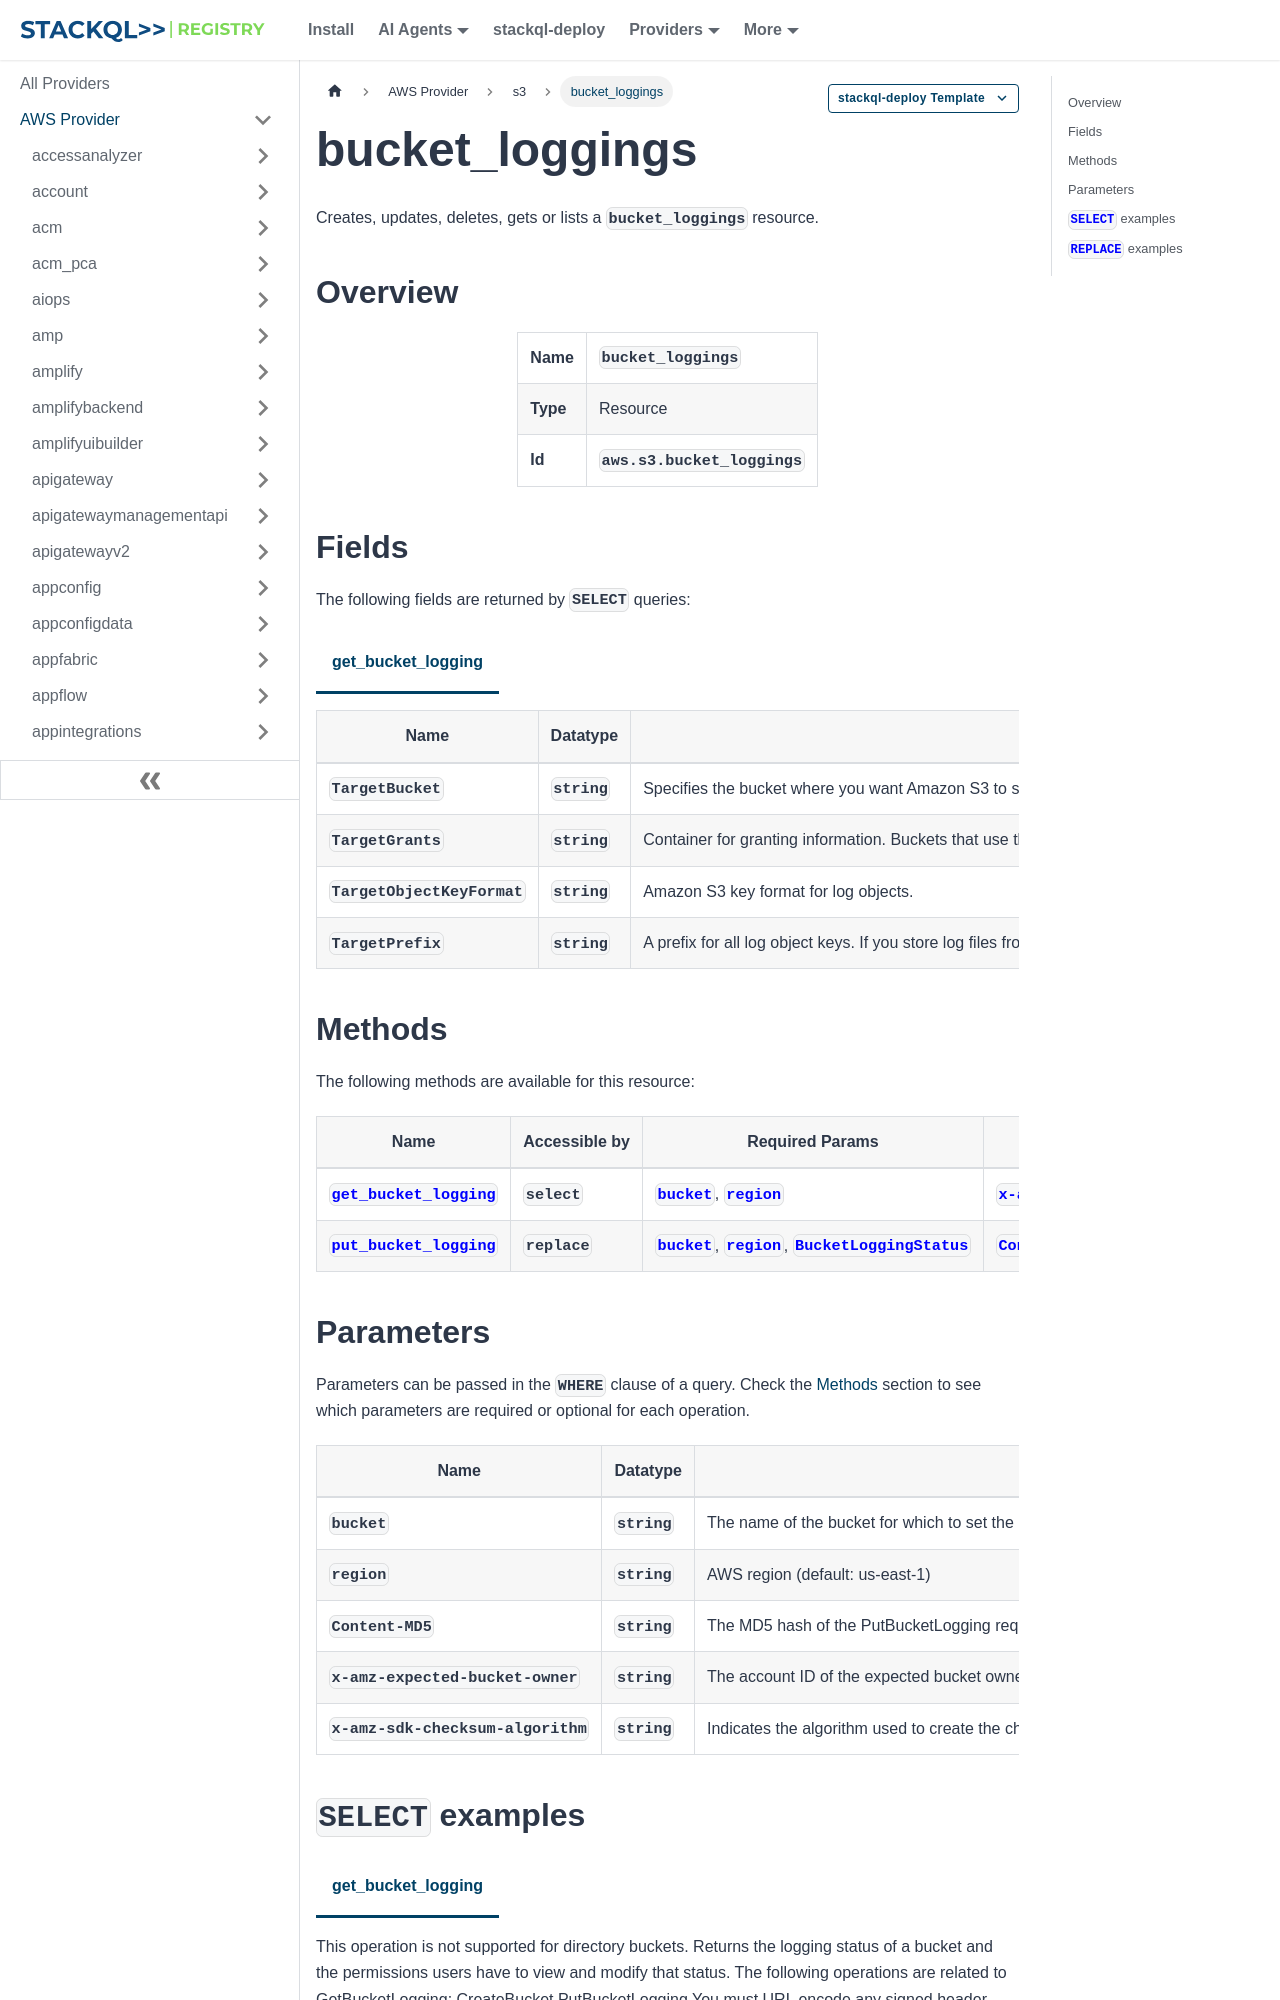

repository: stackql-registry/stackql-provider-aws · page: services/s3/bucket_loggings.html · generator: docusaurus

--- 
title: bucket_loggings
hide_title: false
hide_table_of_contents: false
keywords:
  - bucket_loggings
  - s3
  - aws
  - infrastructure-as-code
  - configuration-as-data
  - cloud inventory
description: Query, deploy and manage aws resources using SQL
custom_edit_url: null
image: /img/stackql-aws-provider-featured-image.png
---

import CopyableCode from '@site/src/components/CopyableCode/CopyableCode';
import CodeBlock from '@theme/CodeBlock';
import Tabs from '@theme/Tabs';
import TabItem from '@theme/TabItem';

Creates, updates, deletes, gets or lists a <code>bucket_loggings</code> resource.

## Overview
<table><tbody>
<tr><td><b>Name</b></td><td><CopyableCode code="bucket_loggings" /></td></tr>
<tr><td><b>Type</b></td><td>Resource</td></tr>
<tr><td><b>Id</b></td><td><CopyableCode code="aws.s3.bucket_loggings" /></td></tr>
</tbody></table>

## Fields

The following fields are returned by `SELECT` queries:

<Tabs
    defaultValue="get_bucket_logging"
    values={[
        { label: 'get_bucket_logging', value: 'get_bucket_logging' }
    ]}
>
<TabItem value="get_bucket_logging">

<table>
<thead>
    <tr>
    <th>Name</th>
    <th>Datatype</th>
    <th>Description</th>
    </tr>
</thead>
<tbody>
<tr>
    <td><CopyableCode code="TargetBucket" /></td>
    <td><code>string</code></td>
    <td>Specifies the bucket where you want Amazon S3 to store server access logs. You can have your logs delivered to any bucket that you own, including the same bucket that is being logged. You can also configure multiple buckets to deliver their logs to the same target bucket. In this case, you should choose a different TargetPrefix for each source bucket so that the delivered log files can be distinguished by key.</td>
</tr>
<tr>
    <td><CopyableCode code="TargetGrants" /></td>
    <td><code>string</code></td>
    <td>Container for granting information. Buckets that use the bucket owner enforced setting for Object Ownership don't support target grants. For more information, see Permissions for server access log delivery in the Amazon S3 User Guide.</td>
</tr>
<tr>
    <td><CopyableCode code="TargetObjectKeyFormat" /></td>
    <td><code>string</code></td>
    <td>Amazon S3 key format for log objects.</td>
</tr>
<tr>
    <td><CopyableCode code="TargetPrefix" /></td>
    <td><code>string</code></td>
    <td>A prefix for all log object keys. If you store log files from multiple Amazon S3 buckets in a single bucket, you can use a prefix to distinguish which log files came from which bucket.</td>
</tr>
</tbody>
</table>
</TabItem>
</Tabs>
